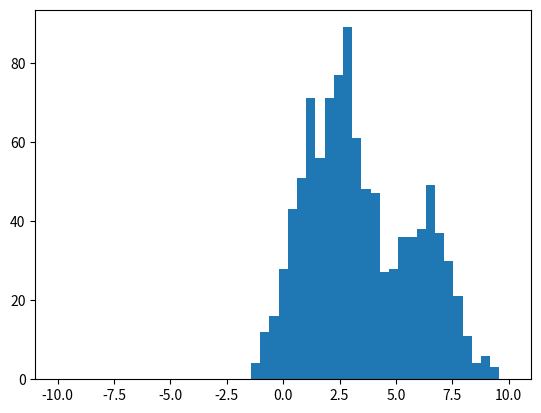

Python code for this plot:
# exercise 11_2_1
import numpy as np
from matplotlib.pyplot import figure, hist, show

# Number of data objects
N = 1000

# Number of attributes
M = 1

# x-values to evaluate the histogram
x = np.linspace(-10, 10, 50)

# Allocate variable for data
X = np.empty((N,M))

# Mean and covariances
m = np.array([1, 3, 6])
s = np.array([1, .5, 2])

# Draw samples from mixture of gaussians
c_sizes = np.random.multinomial(N, [1./3, 1./3, 1./3])
for c_id, c_size in enumerate(c_sizes):
    X[c_sizes.cumsum()[c_id]-c_sizes[c_id]:c_sizes.cumsum()[c_id],:] = np.random.normal(m[c_id], np.sqrt(s[c_id]), (c_size,M))


# Plot histogram of sampled data
figure()
hist(X,x)
show()

print('Ran Exercise 11.2.1')